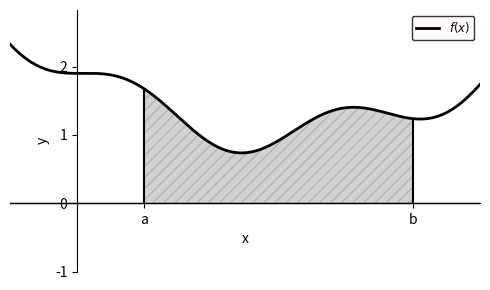

Write Python code to recreate this figure.
import numpy as np
import matplotlib.pyplot as plt

# Define the function
def f(x):
    return 0.3*np.sin(2*x) + 0.1*(x-3)**2 + 1

# Domain
x = np.linspace(-1, 6, 400)
y = f(x)

# Integration limits
a, b = 1, 5

# Create plot
fig, ax = plt.subplots(figsize=(5, 3))

# Plot the function
ax.plot(x, y, linewidth=2, color='black', label=r'$f(x)$')

# Shade the region between a and b
xs = np.linspace(a, b, 300)
ax.fill_between(xs, f(xs), color='gray', alpha=0.35, hatch='///')

# Draw vertical lines at a and b
ax.vlines([a, b], ymin=0, ymax=f(np.array([a, b])),
          colors='black', linestyles='solid')

# Axes labels & aesthetics
ax.set_xlabel("x")
ax.set_ylabel("y")
ax.axhline(0, color='black', linewidth=1)
ax.set_xlim(-1, 6)
ax.set_ylim(0, max(y)+0.5)
ax.legend(loc='upper right', fontsize='small', 
          facecolor='snow', edgecolor='black')
          
# Remove unnecessary spines
ax.spines['top'].set_visible(False)
ax.spines['right'].set_visible(False)

# Put axes through the origin
ax.spines['bottom'].set_position('zero')
ax.spines['left'].set_position('zero')

# Clean x and y-axis ticks
ax.set_yticks([-1, 0, 1, 2])
ax.set_xticks([a, b])
ax.set_xticklabels(['a', 'b'])


plt.tight_layout()
plt.show()